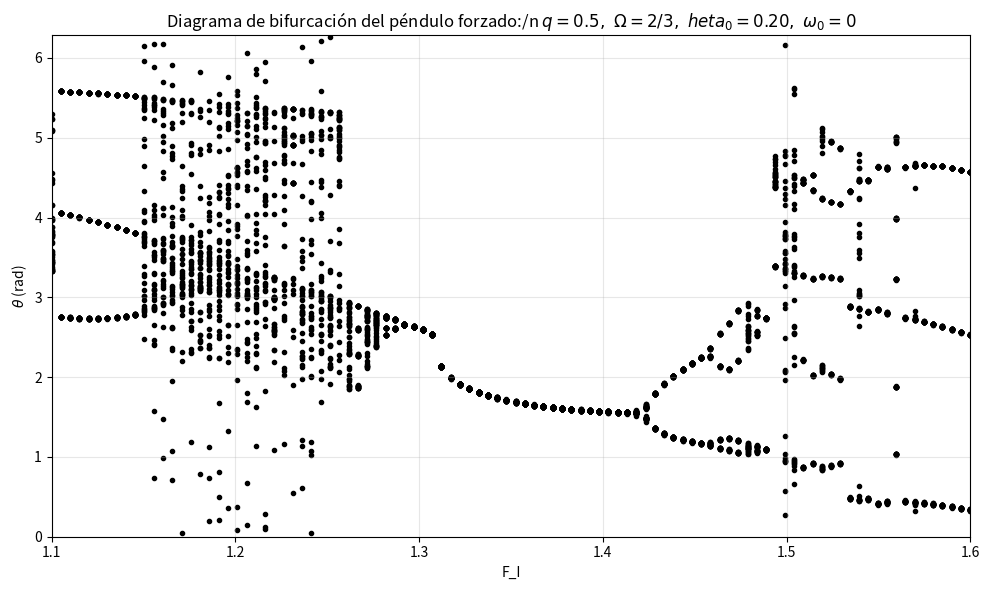
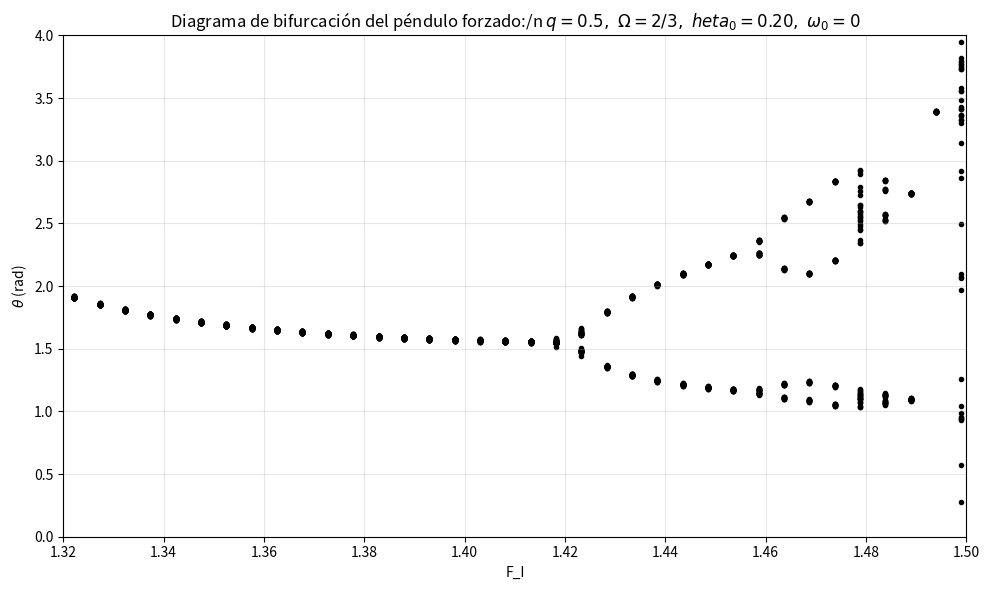

Write Python code to recreate these figures, in order.
import numpy as np
import matplotlib.pyplot as plt

def pendulo_no_lineal(theta0, omega0, timeTotal, t0, dt, q, FI, OmegaI):

    N = int((timeTotal - t0) / dt)
    theta = np.zeros(N)
    omega = np.zeros(N)
    t = np.zeros(N)
    theta[0] = theta0
    omega[0] = omega0
    t[0] = t0

    for i in range(N-1):
        # Aceleración angular (usando g/l = 1)
        a = -np.sin(theta[i]) - q * omega[i] + FI * np.sin(OmegaI * t[i])
        omega[i+1] = omega[i] + a * dt
        theta[i+1] = theta[i] + omega[i+1] * dt
        t[i+1] = t[i] + dt

    return t, theta

# Condiciones iniciales, las mismas que en P4
g = 9.8
l = 9.8
theta0 = 0.20
omega0 = 0.0
t0 = 0.0
dt = 0.01

q = 0.5
OmegaI = 2/3

# Período de la fuerza externa, en sus múltiplos tomaremos cuenta de la posición angular del sistema
T = 2 * np.pi / OmegaI

# Se realiza un barrido cerca del valor de FI (se realizó previamente algún barrido más extenso)
FI_min = 1.1
FI_max = 1.6 
num_FI = 100 # número de valores de FI
valores_FI = np.linspace(FI_min, FI_max, num_FI)

n_trans = 20 # número de períodos para el transitorio
n_puntos = 50 # número de puntos a guardar por cada FI

timeTotal = (n_trans + n_puntos) * T # tiempo total de simulación

FI_plot = [] # listas inicializadas
theta_plot = []

# Bucle sobre los valores de FI
print("Diagrama de bifurcación")
for FI in valores_FI:
    # print('FI')
    t, theta = pendulo_no_lineal(theta0, omega0, timeTotal, t0, dt, q, FI, OmegaI)

    # Determinar los índices correspondientes a los tiempos de Poincaré
    # Después del transitorio, queremos t = n * T para n = n_trans+1 hasta n_trans+n_puntos
    indices_poincare = []
    for n in range(n_trans + 1, n_trans + n_puntos + 1):
        t_poinc = n * T
        # Encontrar el índice más cercano en el array de tiempos
        idx = int(round((t_poinc - t0) / dt))
        # Verificar que esté dentro del rango (por seguridad)
        if 0 <= idx < len(t):
            indices_poincare.append(idx)

    # Extraer los ángulos en esos índices 
    for idx in indices_poincare:
        theta_mod = theta[idx] % (2*np.pi) # aplicar theta < 2*pi
        FI_plot.append(FI)
        theta_plot.append(theta_mod)

# Figura del diagrama de bifurcación
plt.figure(figsize=(10, 6))
plt.scatter(FI_plot, theta_plot, c='k', marker='.')
plt.xlabel(r'F_I')
plt.ylabel(r'$\theta$ (rad)')
plt.title('Diagrama de bifurcación del péndulo forzado:/n $q=0.5,\ \Omega=2/3,\ \theta_0=0.20,\ \omega_0=0$')
plt.xlim(FI_min, FI_max)
plt.ylim(0, 2*np.pi)
plt.grid(alpha=0.3)
plt.tight_layout()
plt.savefig("bif.png", dpi=300)
plt.show()

#zoom al diagrama de bifurcación en el que se ve el doblado del periodo y luego el caos
plt.figure(figsize=(10, 6))
plt.scatter(FI_plot, theta_plot, c='k', marker='.')
plt.xlabel(r'F_I')
plt.ylabel(r'$\theta$ (rad)')
plt.title('Diagrama de bifurcación del péndulo forzado:/n $q=0.5,\ \Omega=2/3,\ \theta_0=0.20,\ \omega_0=0$')
plt.xlim(1.32, 1.50)
plt.ylim(0, 4)
plt.grid(alpha=0.3)
plt.tight_layout()
plt.savefig("bif_zoom.png", dpi=300)
plt.show()
